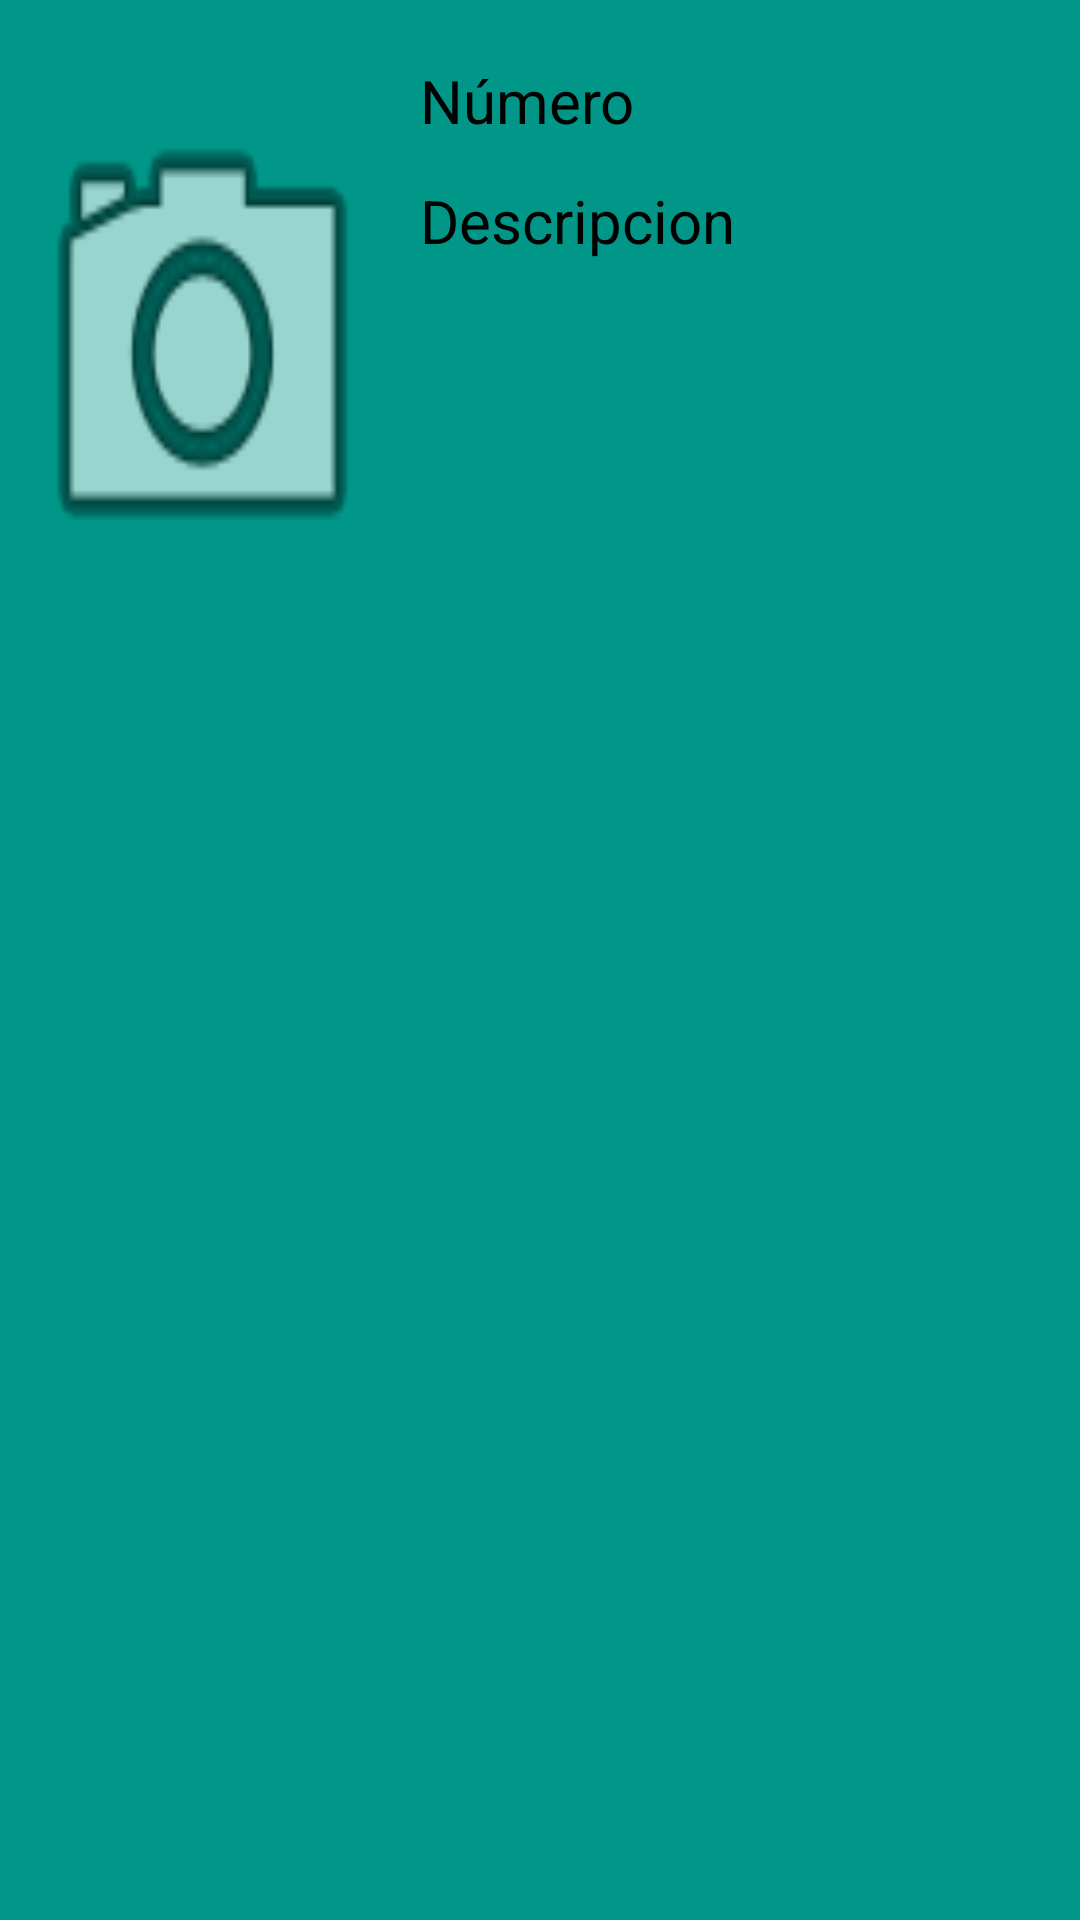

Layout XML and referenced resources for this Android screen:
<!-- AndroidManifest.xml: application theme Theme.AppCompat.Light.NoActionBar -->
<!-- res/layout/elemento_lista.xml -->
<?xml version="1.0" encoding="utf-8"?>
<androidx.constraintlayout.widget.ConstraintLayout xmlns:android="http://schemas.android.com/apk/res/android"
    xmlns:app="http://schemas.android.com/apk/res-auto"
    xmlns:tools="http://schemas.android.com/tools"
    android:layout_width="match_parent"
    android:layout_height="match_parent"
    android:background="#009688">

    <androidx.constraintlayout.widget.Guideline
        android:id="@+id/guideline2"
        android:layout_width="wrap_content"
        android:layout_height="wrap_content"
        android:orientation="horizontal"
        app:layout_constraintGuide_begin="219dp" />

    <androidx.constraintlayout.widget.Guideline
        android:id="@+id/guideline3"
        android:layout_width="wrap_content"
        android:layout_height="wrap_content"
        android:orientation="horizontal"
        app:layout_constraintGuide_begin="10dp" />

    <androidx.constraintlayout.widget.Guideline
        android:id="@+id/guideline4"
        android:layout_width="wrap_content"
        android:layout_height="wrap_content"
        android:orientation="vertical"
        app:layout_constraintGuide_begin="135dp" />

    <ImageView
        android:id="@+id/imagen_diseño"
        android:layout_width="0dp"
        android:layout_height="0dp"
        android:layout_marginStart="5dp"
        android:layout_marginTop="5dp"
        android:layout_marginEnd="5dp"
        android:layout_marginBottom="5dp"
        android:background="@android:drawable/ic_menu_camera"
        app:layout_constraintBottom_toTopOf="@+id/guideline2"
        app:layout_constraintEnd_toStartOf="@+id/guideline4"
        app:layout_constraintStart_toStartOf="parent"
        app:layout_constraintTop_toTopOf="@+id/guideline3" />

    <TextView
        android:id="@+id/texto_largo"
        android:layout_width="0dp"
        android:layout_height="0dp"
        android:layout_marginStart="5dp"
        android:layout_marginTop="50dp"
        android:layout_marginBottom="10dp"
        android:text="Descripcion"
        android:textColor="#000000"
        android:textSize="20sp"
        app:layout_constraintBottom_toTopOf="@+id/guideline2"
        app:layout_constraintEnd_toEndOf="parent"
        app:layout_constraintHorizontal_bias="1.0"
        app:layout_constraintStart_toStartOf="@+id/guideline4"
        app:layout_constraintTop_toTopOf="@+id/guideline3" />

    <TextView
        android:id="@+id/numero_fila"
        android:layout_width="0dp"
        android:layout_height="wrap_content"
        android:layout_marginStart="5dp"
        android:layout_marginTop="10dp"
        android:layout_marginBottom="140dp"
        android:text="Número"
        android:textColor="#000000"
        android:textSize="20sp"
        app:layout_constraintBottom_toTopOf="@+id/guideline2"
        app:layout_constraintEnd_toEndOf="parent"
        app:layout_constraintHorizontal_bias="0.0"
        app:layout_constraintStart_toStartOf="@+id/guideline4"
        app:layout_constraintTop_toTopOf="@+id/guideline3"
        app:layout_constraintVertical_bias="0.0" />

</androidx.constraintlayout.widget.ConstraintLayout>
<!-- resources referenced by this layout -->
<resources>

</resources>
